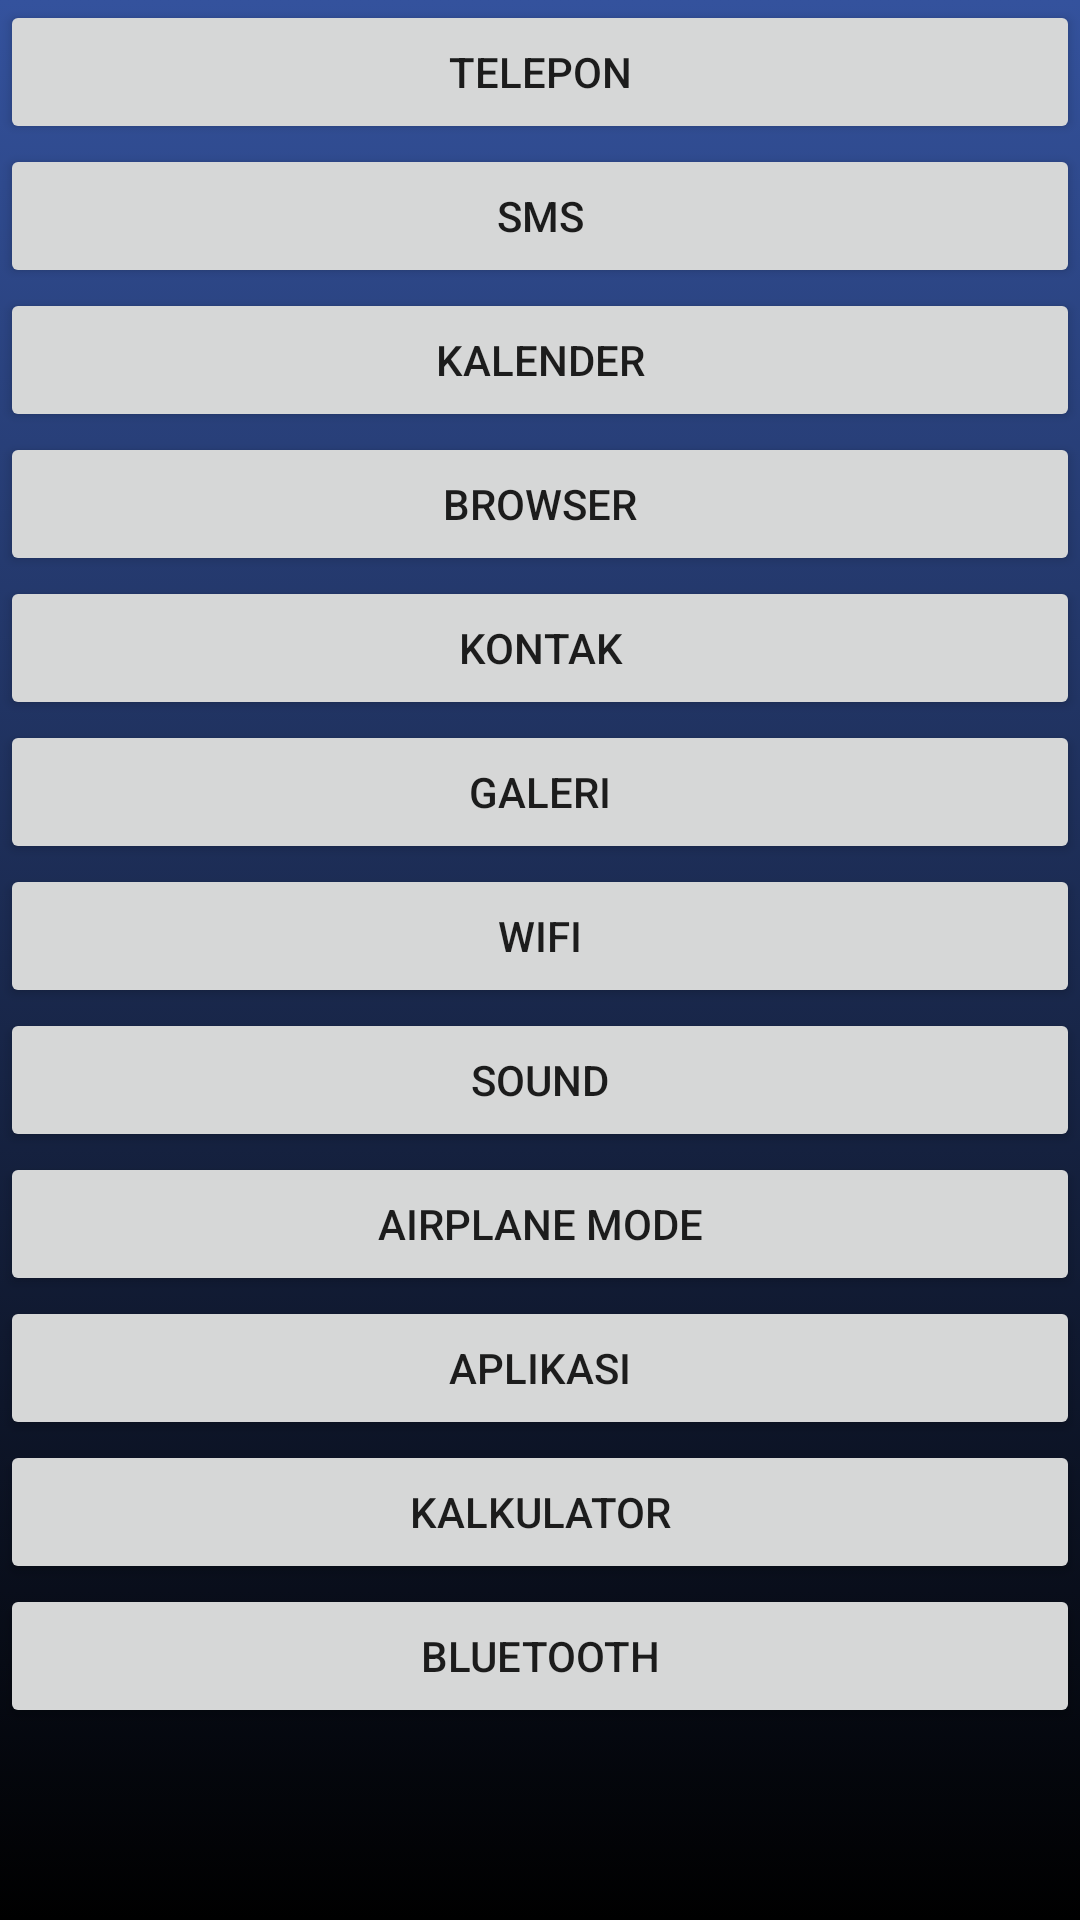

Layout XML and referenced resources for this Android screen:
<!-- AndroidManifest.xml: application theme Theme.Login -->
<!-- res/layout/activity_implisit_intent_main.xml -->
<?xml version="1.0" encoding="utf-8"?>
<ScrollView xmlns:android="http://schemas.android.com/apk/res/android"
    xmlns:app="http://schemas.android.com/apk/res-auto"
    xmlns:tools="http://schemas.android.com/tools"
    android:layout_width="match_parent"
    android:layout_height="match_parent"
    tools:context=".ImplisitIntentMainActivity"
    android:background="@drawable/gradient_a">
    <LinearLayout
        android:layout_width="match_parent"
        android:layout_height="match_parent"
        android:orientation="vertical">
        <Button
            android:layout_width="match_parent"
            android:layout_height="wrap_content"
            android:text="Telepon"
            android:onClick="tampilTelepon"/>
        <Button
            android:layout_width="match_parent"
            android:layout_height="wrap_content"
            android:text="SMS"
            android:onClick="tampilSMS"/>
        <Button
            android:layout_width="match_parent"
            android:layout_height="wrap_content"
            android:text="Kalender"
            android:onClick="tampilKalender"/>
        <Button
            android:layout_width="match_parent"
            android:layout_height="wrap_content"
            android:text="Browser"
            android:onClick="tampilBrowser"/>
        <Button
            android:layout_width="match_parent"
            android:layout_height="wrap_content"
            android:text="Kontak"
            android:onClick="tampilKontak"/>
        <Button
            android:layout_width="match_parent"
            android:layout_height="wrap_content"
            android:text="Galeri"
            android:onClick="tampilGaleri"/>
        <Button
            android:layout_width="match_parent"
            android:layout_height="wrap_content"
            android:text="Wifi"
            android:onClick="tampilWifi"/>
        <Button
            android:layout_width="match_parent"
            android:layout_height="wrap_content"
            android:text="Sound"
            android:onClick="tampilSound"/>
        <Button
            android:layout_width="match_parent"
            android:layout_height="wrap_content"
            android:text="Airplane Mode"
            android:onClick="tampilAirplane"/>
        <Button
            android:layout_width="match_parent"
            android:layout_height="wrap_content"
            android:text="Aplikasi"
            android:onClick="tampilAplikasi"/>
        <Button
            android:layout_width="match_parent"
            android:layout_height="wrap_content"
            android:text="Kalkulator"
            android:onClick="tampilKalkulator"/>
        <Button
            android:layout_width="match_parent"
            android:layout_height="wrap_content"
            android:text="Bluetooth"
            android:onClick="tampilBluetooth"/>
    </LinearLayout>
</ScrollView>
<!-- resources referenced by this layout -->
<resources>
  <!-- drawable gradient_a (drawable) -->
  <?xml version="1.0" encoding="utf-8" ?>
  <selector xmlns:android="http://schemas.android.com/apk/res/android">
      <item>
          <shape>
              <gradient android:angle="270"
                  android:startColor="#34529d"
                  android:endColor="#000000"></gradient>
          </shape>
      </item>
  </selector>
  <style name="Theme.Login" parent="Theme.MaterialComponents.DayNight.DarkActionBar">
          
          <item name="colorPrimary">@color/purple_500</item>
          <item name="colorPrimaryVariant">@color/purple_700</item>
          <item name="colorOnPrimary">@color/white</item>
          
          <item name="colorSecondary">@color/teal_200</item>
          <item name="colorSecondaryVariant">@color/teal_700</item>
          <item name="colorOnSecondary">@color/black</item>
          
          <item name="android:statusBarColor">?attr/colorPrimaryVariant</item>
          
      </style>
  <!-- not gathered from this repository: default colours our renderer supplied (Android Studio template values) -->
  <color name="purple_500">#FF6200EE</color>
  <color name="purple_700">#FF3700B3</color>
  <color name="teal_200">#FF03DAC5</color>
  <color name="teal_700">#FF018786</color>
  <color name="black">#FF000000</color>
  <color name="white">#FFFFFFFF</color>
</resources>
